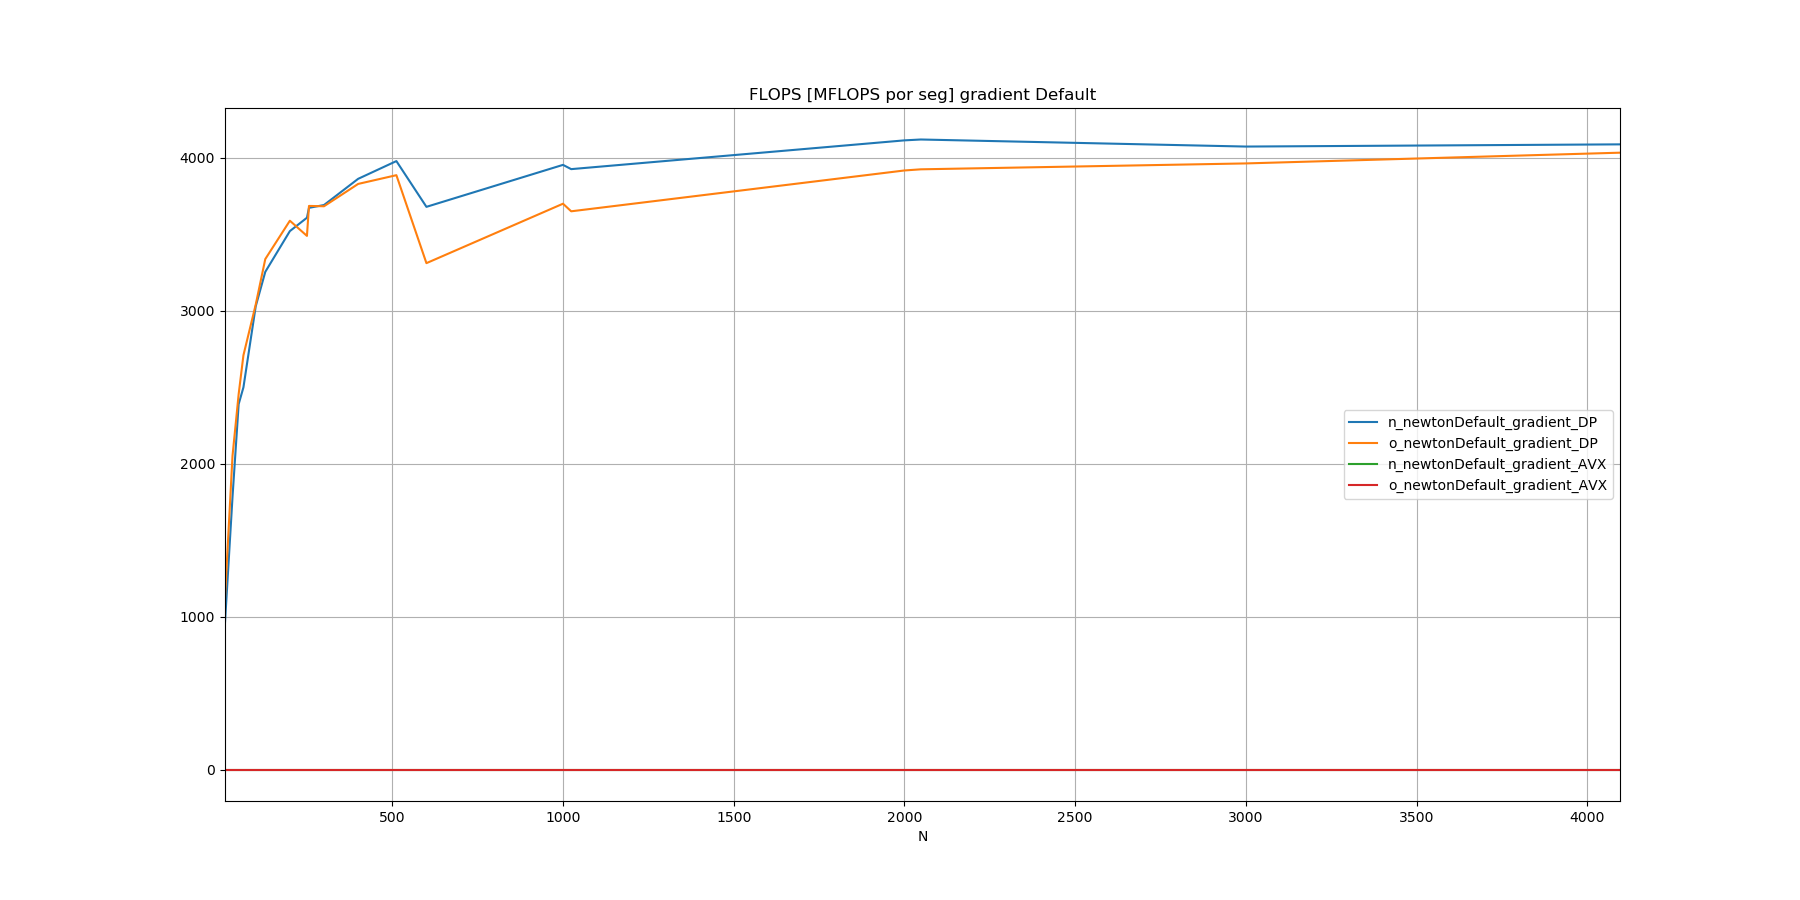

Source data for this figure (header and first rows):
N, n_newtonDefault_gradient_DP, o_newtonDefault_gradient_DP, n_newtonDefault_gradient_AVX, o_newtonDefault_gradient_AVX
10, 960.2, 1124, 0, 0
32, 1782, 2051, 0, 0
50, 2389, 2454, 0, 0
64, 2499, 2709, 0, 0
100, 3029, 3041, 0, 0
128, 3254, 3338, 0, 0
200, 3521, 3589, 0, 0
250, 3608, 3489, 0, 0
256, 3673, 3685, 0, 0
300, 3691, 3683, 0, 0
400, 3863, 3829, 0, 0
512, 3979, 3886, 0, 0
600, 3679, 3311, 0, 0
1000, 3954, 3700, 0, 0
1024, 3926, 3650, 0, 0
2000, 4114, 3917, 0, 0
2048, 4120, 3925, 0, 0
3000, 4074, 3963, 0, 0
4096, 4088, 4034, 0, 0
